Dataset: data (GitHub, FinOrr/auto-fluidics). Classes: co flow, dripping, jetting, no flow.

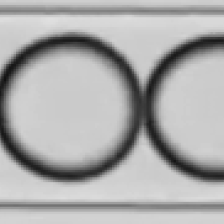
Label: dripping

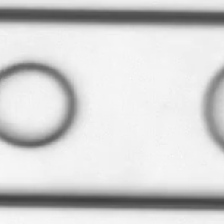
Label: co flow

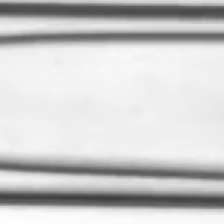
Label: jetting

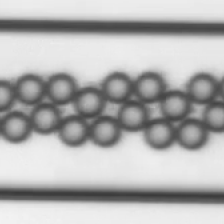
Label: dripping

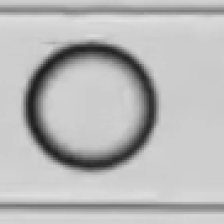
Label: dripping

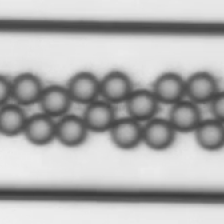
Label: dripping
